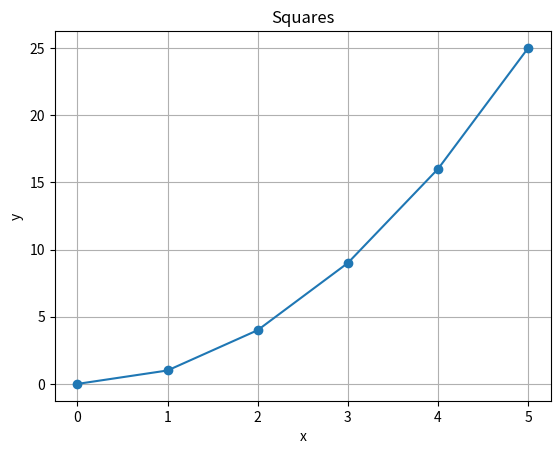
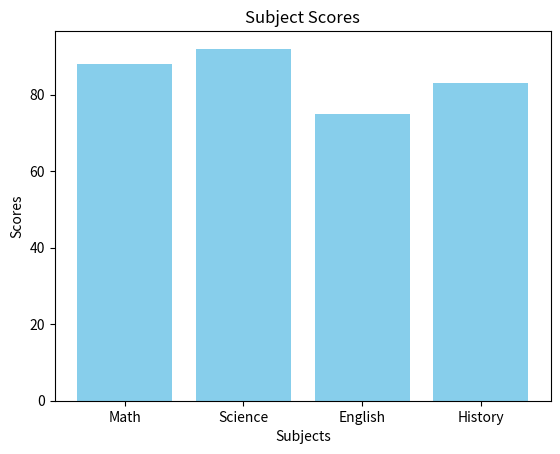
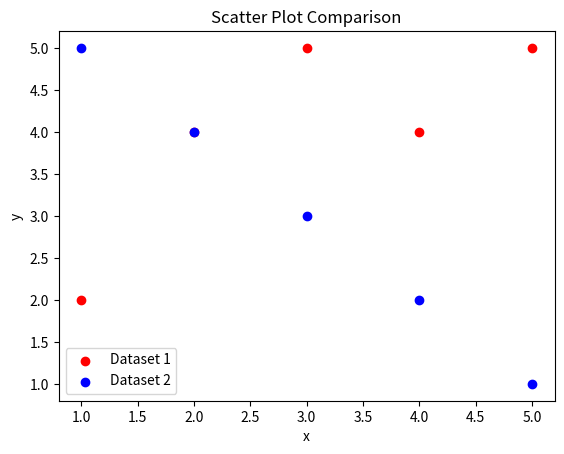
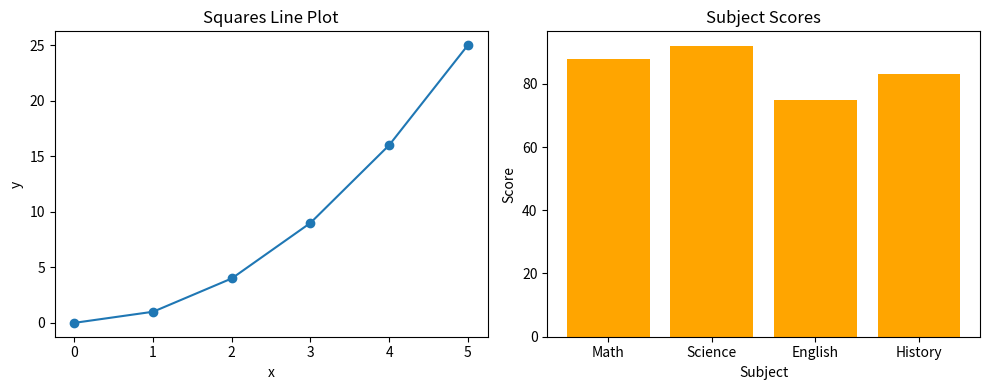
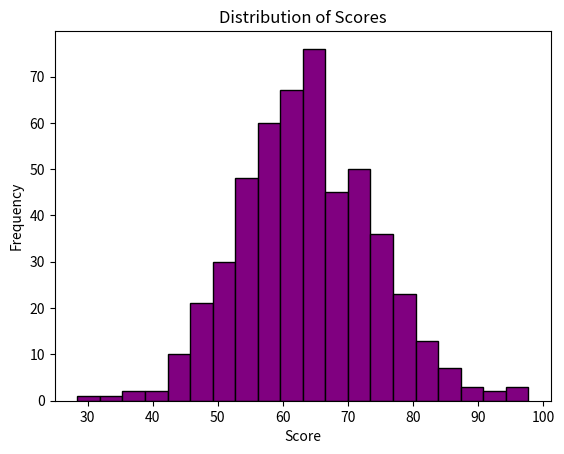
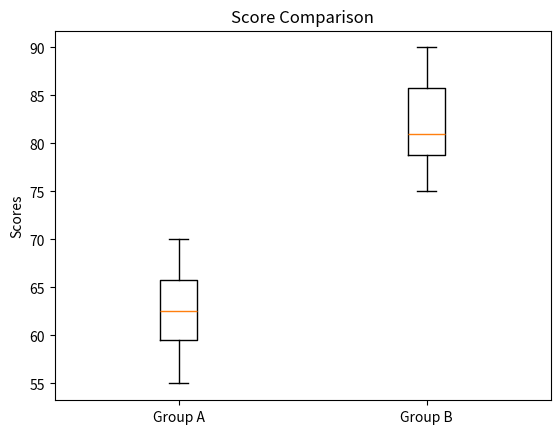
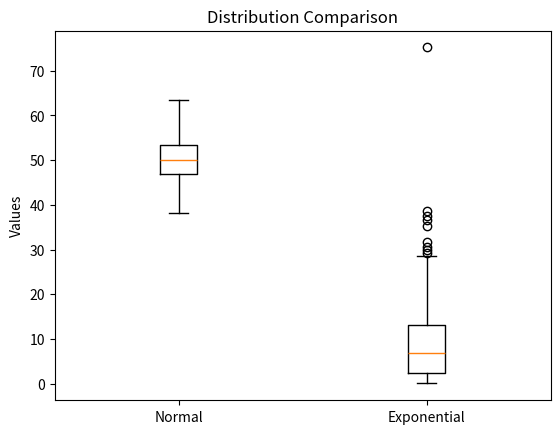
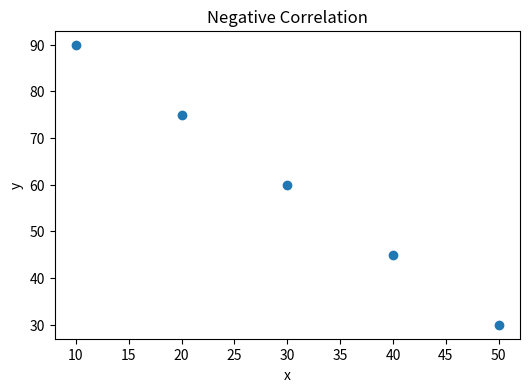
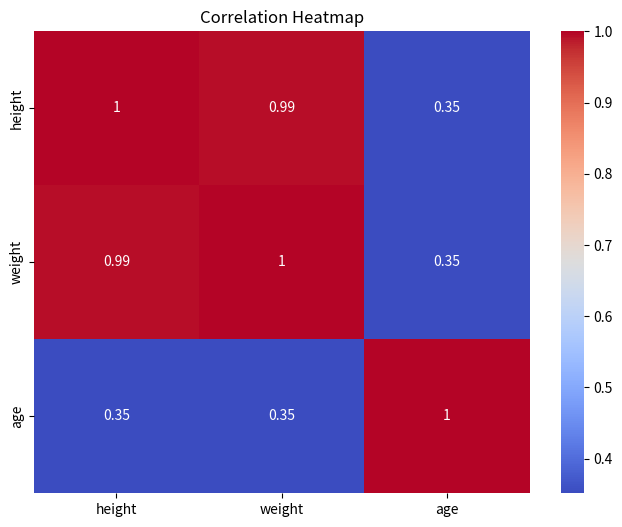

Recreate these plots in Python, in order.
# Warmup Exercises — Part 1

import os

import pandas as pd
import numpy as np
import matplotlib.pyplot as plt
from statistics import mode
from scipy import stats
from scipy.stats import pearsonr
import seaborn as sns


os.makedirs("outputs", exist_ok=True)

def tasks_part_one():
    # --- Pandas ---

    print("\n--- Pandas Q1 ---")
    # Create DataFrame and print first 3 rows, shape, and dtypes of each column
    data = {
        "name":   ["Alice", "Bob", "Carol", "David", "Eve"],
        "grade":  [85, 72, 90, 68, 95],
        "city":   ["Boston", "Austin", "Boston", "Denver", "Austin"],
        "passed": [True, True, True, False, True]
    }

    df = pd.DataFrame(data)
    print(df.head(3))
    print(f"\nShape: {df.shape} \n")

    print(f"Data types:\n {df.dtypes}")

    print("\n--- Pandas Q2 ---")
    # Filter: passed == True AND grade > 80
    filtered = df[(df["passed"] == True) & (df["grade"] > 80)]
    print("Students who passed and have grade > 80:")
    print(filtered)

    print("\n--- Pandas Q3 ---")
    # Add curved grade column (+5 points)
    df["grade_curved"] = df["grade"] + 5
    print("DataFrame with curved grades:")
    print(df)

    print("\n--- Pandas Q4 ---")
    # Add uppercase name column using .str accessor
    df["name_upper"] = df["name"].str.upper()
    print("Name and Name Upper:")
    print(df[["name", "name_upper"]])

    print("\n--- Pandas Q5 ---")
    # Group by city and compute mean grade
    mean_by_city = df.groupby("city")["grade"].mean()
    print("Mean grade by city:")
    print(mean_by_city)

    print("\n--- Pandas Q6 ---")
    # Replace "Austin" with "Houston"
    df["city"] = df["city"].replace("Austin", "Houston")
    print("Updated cities:")
    print(df[["name", "city"]])

    print("\n--- Pandas Q7 ---")
    # Sort by grade descending, print top 3
    sorted_by_grade = df.sort_values(by="grade", ascending=False)
    print("Top 3 students by grade:")
    print(sorted_by_grade.head(3))

    # --- NumPy ---

    print("\n--- NumPy Q1 ---")
    # Create 1D array and print shape, dtype, ndim
    arr1D = np.array([10, 20, 30, 40, 50])
    print(f"Array 1D: {arr1D}")
    print(f"Shape: {arr1D.shape}")
    print(f"Dtype: {arr1D.dtype}")
    print(f"ndim: {arr1D.dtype}")

    print("\n--- NumPy Q2 ---")
    # Create 2D array and print shape + size (total elements)
    arr2D = np.array([
        [1, 2, 3],
        [4, 5, 6],
        [7, 8, 9]
    ])
    print("Array 2D:\n", arr2D)
    print(f"Shape: {arr2D.shape}")
    print(f"Size: {arr2D.size}")

    print("\n--- NumPy Q3 ---")
    # Slice top-left 2x2 block
    slice_2x2 = arr2D[:2, :2]
    print("Top-left 2x2 block:")
    print(slice_2x2)

    print("\n--- NumPy Q4 ---")
    # Create zeros (3x4) and ones (2x5)
    zeros_arr = np.zeros((3, 4))
    ones_arr = np.ones((2, 5))
    print("Zeros array:\n", zeros_arr)
    print("Ones array:\n", ones_arr)

    print("\n--- NumPy Q5 ---")
    # np.arange(0, 50, 5) + stats
    arr_range = np.arange(0, 50, 5)
    print(f"Array: {arr_range}")
    print(f"Shape: {arr_range.shape}")
    print(f"Mean: {arr_range.mean()}")
    print(f"Sum: {arr_range.sum()}")
    print(f"Std Dev: {arr_range.std()}")

    print("\n--- NumPy Q6 ---")
    # Generate 200 random normal values (mean=0, std=1)
    random_values = np.random.normal(loc=0, scale=1, size=200)
    print(f"Mean: {random_values.mean()}")
    print(f"Std Dev: {random_values.std()}")

    # --- Matplotlib ---

    #--- Matplotlib Q1 ---
    # Line plot of squares

    x = [0, 1, 2, 3, 4, 5]
    y = [0, 1, 4, 9, 16, 25]

    plt.figure()
    plt.plot(x, y, marker="o")
    plt.title("Squares")
    plt.xlabel("x")
    plt.ylabel("y")
    plt.grid(True)
    plt.savefig("outputs/matplotlib_q1_squares_plot.png")
    plt.show()

    #--- Matplotlib Q2 ---
    # Line plot of squares
    subjects = ["Math", "Science", "English", "History"]
    scores   = [88, 92, 75, 83]

    plt.figure()
    plt.bar(subjects, scores, color="skyblue")
    plt.title("Subject Scores")
    plt.xlabel("Subjects")
    plt.ylabel("Scores")
    plt.savefig("outputs/matplotlib_q2_subject_scores_plot.png")
    plt.show()

    #--- Matplotlib Q3 ---
    # Scatter plot of two datasets

    x1, y1 = [1, 2, 3, 4, 5], [2, 4, 5, 4, 5]
    x2, y2 = [1, 2, 3, 4, 5], [5, 4, 3, 2, 1]

    plt.figure()
    plt.scatter(x1, y1, label="Dataset 1", color="red")
    plt.scatter(x2, y2, label="Dataset 2", color="blue")
    plt.title("Scatter Plot Comparison")
    plt.xlabel("x")
    plt.ylabel("y")
    plt.legend()
    plt.savefig("outputs/matplotlib_q2_scatter_plot_comparison.png")
    plt.show()

    #--- Matplotlib Q4 ---
    # Subplots: line plot + bar plot

    fig, axes = plt.subplots(1, 2, figsize=(10, 4))
    # Left line subplot
    axes[0].plot(x, y, marker="o")
    axes[0].set_title("Squares Line Plot")
    axes[0].set_xlabel("x")
    axes[0].set_ylabel("y")

    # Right bar subplot
    axes[1].bar(subjects, scores, color="orange")
    axes[1].set_title("Subject Scores")
    axes[1].set_xlabel("Subject")
    axes[1].set_ylabel("Score")

    plt.tight_layout()
    plt.savefig("outputs/matplotlib_q4_subplots.png")
    plt.show()

    # --- Descriptive Statistics ---
    # Descriptive Stats Question 1
    print("\n--- Descriptive Stats Q1 ---")
    # Mean, median, variance, std

    data = [12, 15, 14, 10, 18, 22, 13, 16, 14, 15]

    mean_val = np.mean(data)
    median_val = np.median(data)
    variance_val = np.var(data)
    std_val = np.std(data)

    print(f"Mean: {mean_val}")
    print(f"Median: {median_val}")
    print(f"Variance: {variance_val}")
    print(f"Standard Deviation: {std_val}")

    # Descriptive Stats Q2
    # Histogram of normal distribution

    scores = np.random.normal(65, 10, 500)

    plt.figure()
    plt.hist(scores, bins=20, color="purple", edgecolor="black")
    plt.title("Distribution of Scores")
    plt.xlabel("Score")
    plt.ylabel("Frequency")
    plt.savefig("outputs/descriptive_stats_q2_histogram.png")
    plt.show()

    # Descriptive Stats Q3
    # Boxplot comparing two groups
    group_a = [55, 60, 63, 70, 68, 62, 58, 65]
    group_b = [75, 80, 78, 90, 85, 79, 82, 88]

    plt.figure()
    plt.boxplot([group_a, group_b], tick_labels=["Group A", "Group B"])

    plt.title("Score Comparison")
    plt.ylabel("Scores")
    plt.savefig("outputs/descriptive_stats_q3_boxplot_groups.png")
    plt.show()

    # Descriptive Stats Q4
    # Boxplots: normal vs exponential

    normal_data = np.random.normal(50, 5, 200)
    skewed_data = np.random.exponential(10, 200)

    plt.figure()
    plt.boxplot([normal_data, skewed_data], tick_labels=["Normal", "Exponential"])
    plt.title("Distribution Comparison")
    plt.ylabel("Values")
    plt.savefig("outputs/descriptive_stats_q4_boxplot.png")
    plt.show()

    """  
    The exponential distribution is more skewed (right-skewed).
    For skewed distributions, the median is a better measure of central tendency.
    For symmetric distributions like the normal distribution, the mean is appropriate.
    """

    # Descriptive Stats Q5
    # Mean, median, mode + explanation
    print("\n--- Descriptive Stats Q5 ---")

    data1 = [10, 12, 12, 16, 18]
    data2 = [10, 12, 12, 16, 150]

    print("Data1 Mean:", np.mean(data1))
    print("Data1 Median:", np.median(data1))
    print("Data1 Mode:", mode(data1))

    print("\nData2 Mean:", np.mean(data2))
    print("Data2 Median:", np.median(data2))
    print("Data2 Mode:", mode(data2))

    """
    The mean of data2 is much larger than the median because the value 150 is an outlier, e.g. value that is far away from the rest.
    Outliers pull the mean much higher and can make data look misleading. But they can indicate errors, rare event, special case.  
    The median is resistant to extreme values and stays almost the same.
    Mode is most frequent value.
    """

    # --- Descriptive Statistics ---

    print("\n--- Hypothesis Q1 ---")
    # Independent samples t-test

    group_a = [72, 68, 75, 70, 69, 73, 71, 74]
    group_b = [80, 85, 78, 83, 82, 86, 79, 84]

    t_stat, p_value = stats.ttest_ind(group_a, group_b)

    print(f"T-statistic: {t_stat}")
    print(f"P-value: {p_value}")

    print("\n--- Hypothesis Q2 ---")
    # Significance check at alpha = 0.05
    alpha = 0.05
    if p_value < alpha:
        flag = ""
    else:
        flag= "not "

    print(f"The result is statistically {flag}significant at alpha = 0.05.")

    print("\n--- Hypothesis Q3 ---")
    # Paired t-test
    before = [60, 65, 70, 58, 62, 67, 63, 66]
    after  = [68, 70, 76, 65, 69, 72, 70, 71]

    t_stat_paired, p_val_paired = stats.ttest_rel(before, after)
    print("t-statistic:", t_stat_paired)
    print("p-value:", p_val_paired)


    print("\n--- Hypothesis Q4: One-sample t-test ---")
    # One-sample t-test vs benchmark = 70
    scores = [72, 68, 75, 70, 69, 74, 71, 73]

    t_stat_one, p_val_one = stats.ttest_1samp(scores, 70)
    print("t-statistic:", t_stat_one)
    print("p-value:", p_val_one)


    print("\n--- Hypothesis Q5 ---")
    # One-tailed test: group_a < group_b

    t_stat_one_tailed, p_val_one_tailed = stats.ttest_ind(
        group_a, group_b, alternative='less'
    )
    print("p-value:", p_val_one_tailed)


    print("\n--- Hypothesis Q6 ---")
    # Plain-language conclusion

    print("Group B scored significantly higher than Group A on average; \n"
          "given the extremely low p-value (probability), \n"
          "this difference is very unlikely to have occurred by random chance.")

    # --- Correlation ---
    print("\n--- Correlation Q1 ---")
    # Correlation Matrix
    x = [1, 2, 3, 4, 5]
    y = [2, 4, 6, 8, 10]

    corr_matrix = np.corrcoef(x, y)
    print(f"Full Matrix:\n {corr_matrix}")
    print(f"Correlation coefficient (x,y): {corr_matrix[0, 1]}")

    """
    Expected correlation:
    Because y is exactly 2*x, the relationship is perfectly linear and positive.
    Therefore, the correlation should be 1.0.
    """

    print("\n--- Correlation Q2 ---")
    # Pearson Correlation (pearsonr)
    x = [1,  2,  3,  4,  5,  6,  7,  8,  9, 10]
    y = [10, 9,  7,  8,  6,  5,  3,  4,  2,  1]

    corr, p_value = pearsonr(x, y)

    print(f"Correlation coefficient: {corr}")
    print(f"p-value: {p_value}")

    print("\n--- Correlation Q3 ---")
    # DataFrame Correlation Matrix
    people = {
        "height": [160, 165, 170, 175, 180],
        "weight": [55,  60,  65,  72,  80],
        "age":    [25,  30,  22,  35,  28]
    }

    df = pd.DataFrame(people)
    print(f"DataFrame Correlation Matrix:\n {df.corr()}")

    # Correlation Question 4 - Scatter Plot
    x = [10, 20, 30, 40, 50]
    y = [90, 75, 60, 45, 30]

    plt.figure(figsize=(6, 4))
    plt.scatter(x, y)
    plt.title("Negative Correlation")
    plt.xlabel("x")
    plt.ylabel("y")
    plt.savefig("outputs/correlation_q4_scatter.png")
    plt.show()

    # Correlation Question 5: Heatmap
    plt.figure(figsize=(8, 6))
    sns.heatmap(df.corr(), annot=True, cmap="coolwarm")
    plt.title("Correlation Heatmap")
    plt.savefig("outputs/correlation_q5_heatmap.png")
    plt.show()

# --- Pipeline  ---

arr = np.array([12.0, 15.0, np.nan, 14.0, 10.0, np.nan, 18.0, 14.0, 16.0, 22.0, np.nan, 13.0])

def create_series(arr):
    """Convert NumPy array to a pandas Series."""
    return pd.Series(arr, name="values")

def clean_data(series):
    """Remove NaN values."""
    return series.dropna()

def summarize_data(series):
    """Return summary statistics as a dictionary."""
    return {
        "mean": series.mean(),
        "median": series.median(),
        "std": series.std(),
        "mode": series.mode()[0]
    }

def data_pipeline(arr):
    """Run the full pipeline: create → clean → summarize."""
    s = create_series(arr)
    cleaned = clean_data(s)

    return summarize_data(cleaned)

# Run pipeline and print results
if __name__ == "__main__":
    tasks_part_one()

    summary = data_pipeline(arr)
    print(f"\nQ1 Plain Python pipeline result:")
    print("\n".join(f"{key}: {value}" for key, value in summary.items()))
